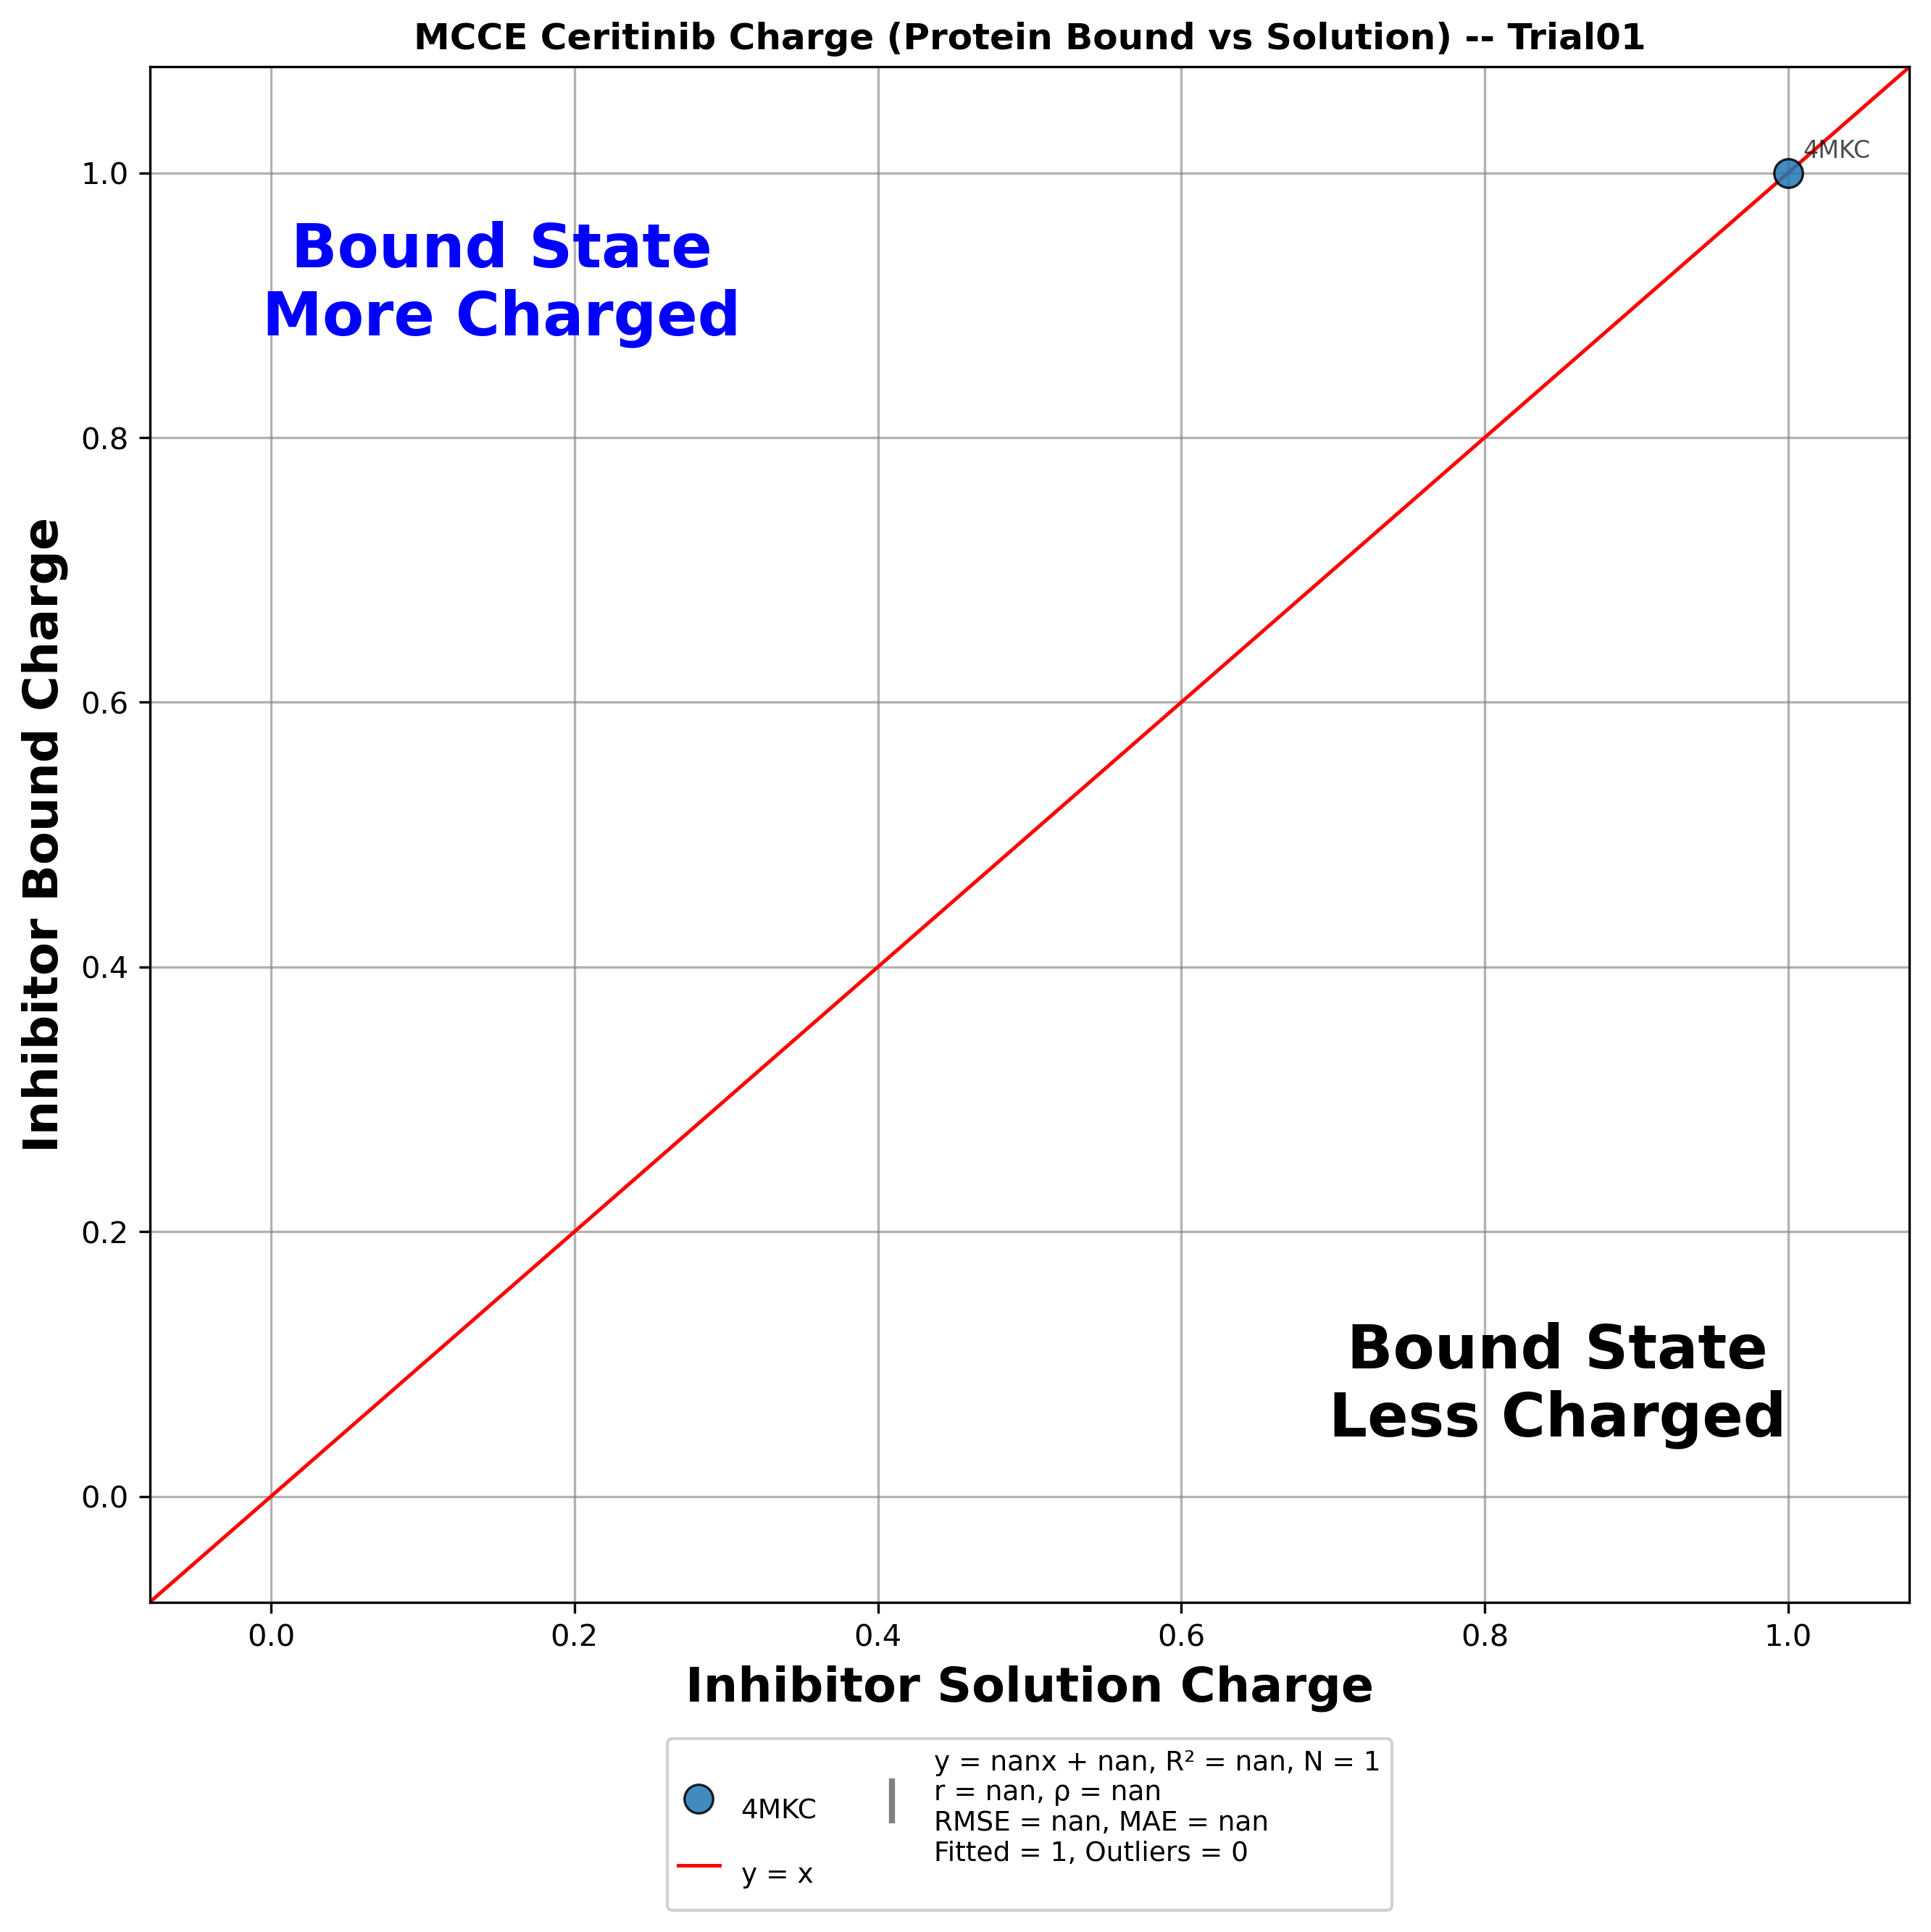

The data file committed next to this chart (first rows):
trial, pdb, residue, inhibitor, x(run_inhib), y(run_holo), diff(y-x)
Trial01, 4MKC, 4MK+A1503_, Ceritinib, 1, 1, 0.000000
